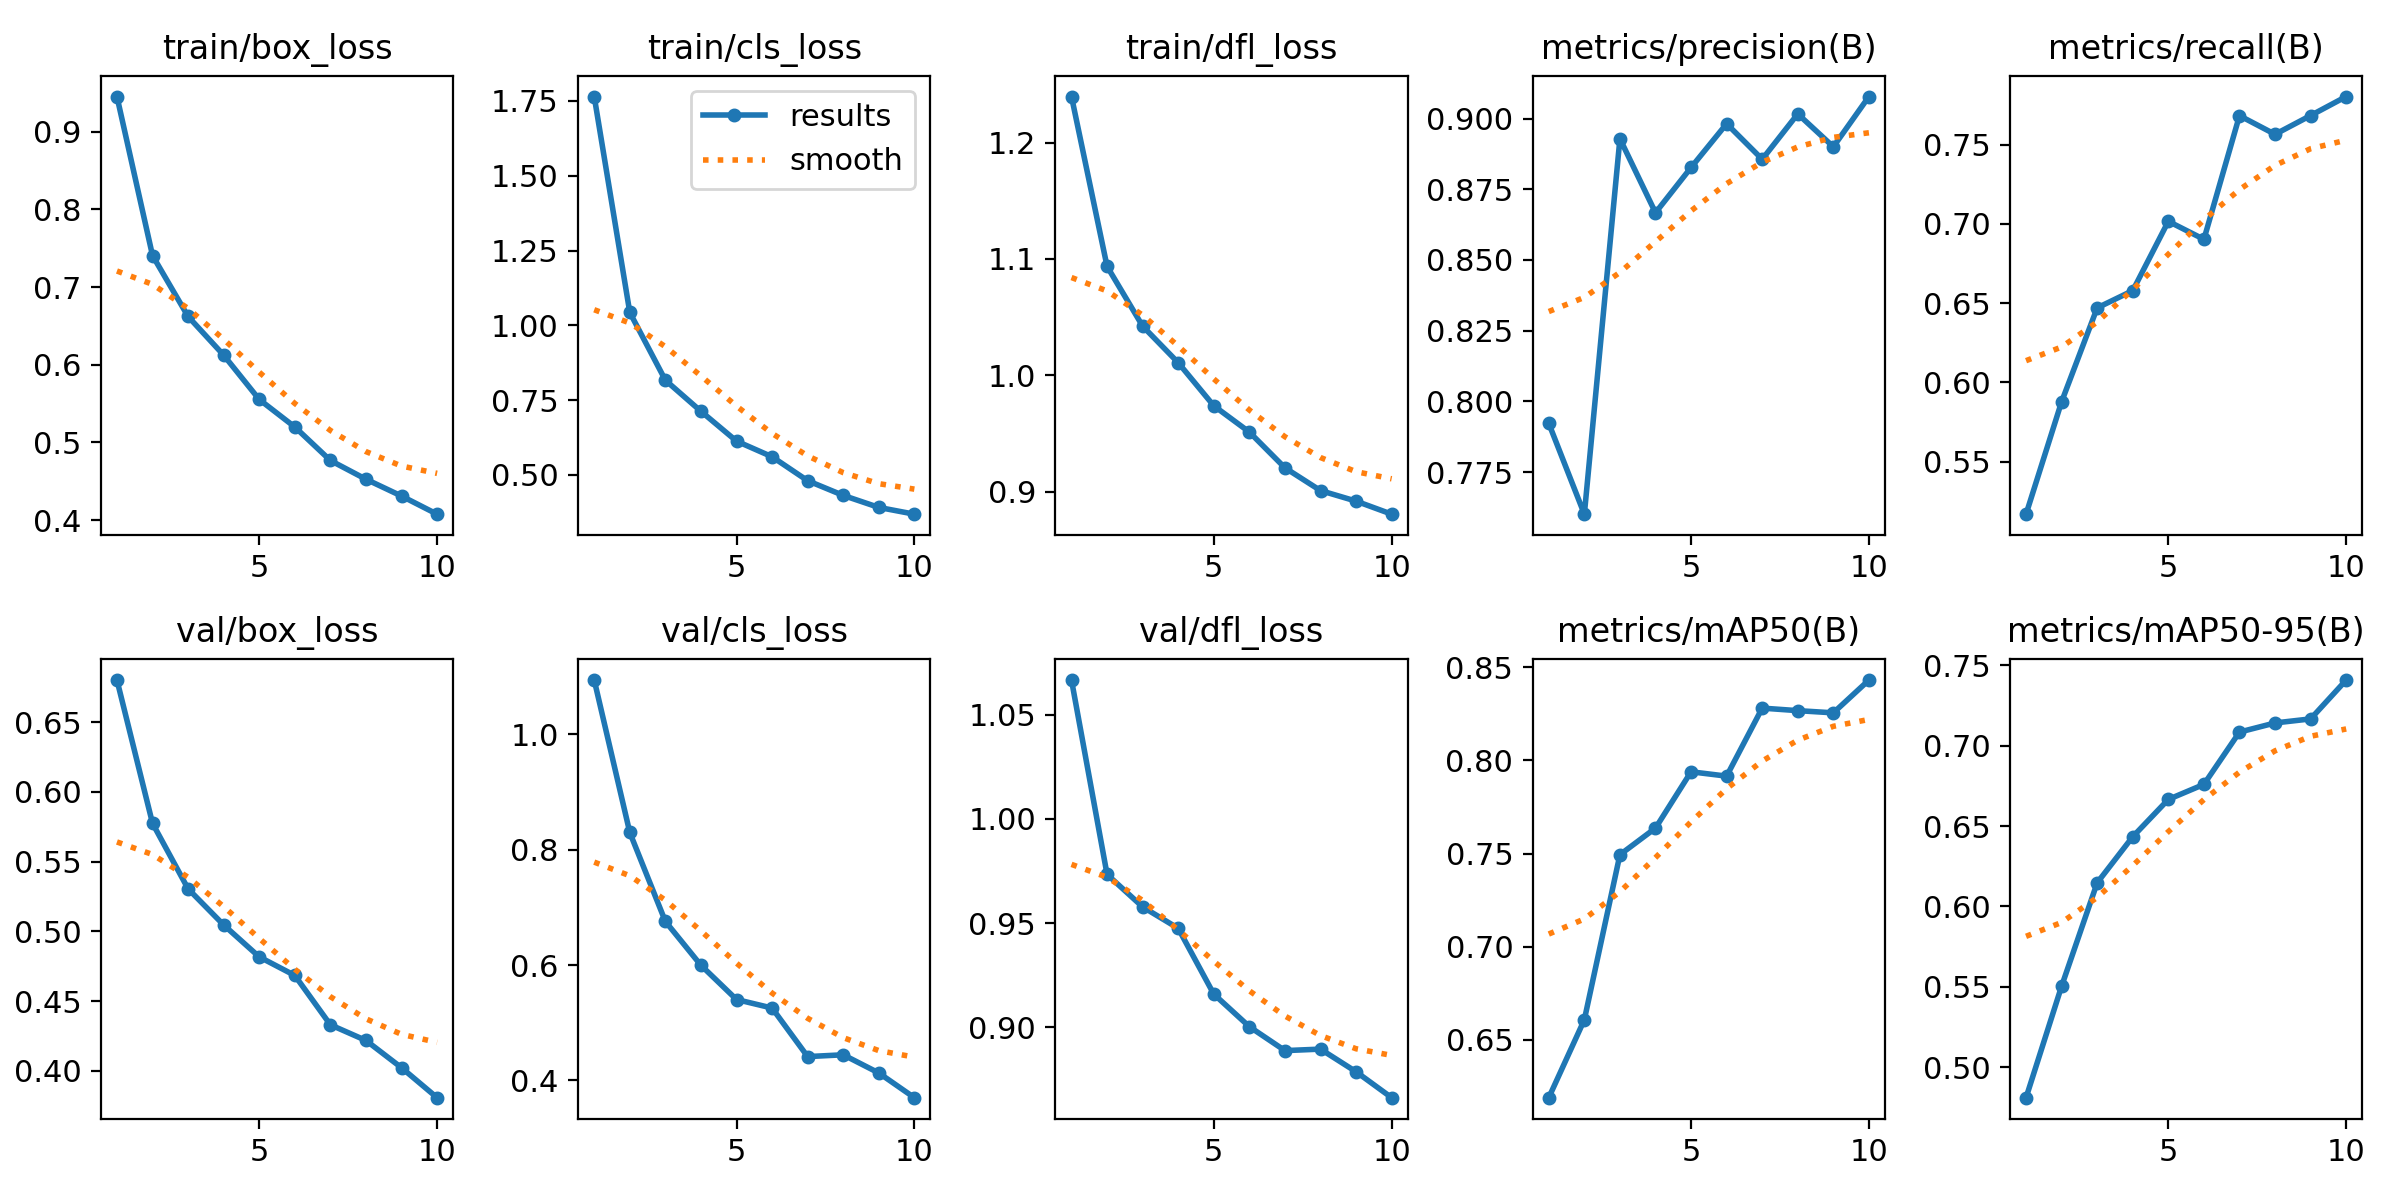

The file beside this chart, header and first rows:
epoch, time, train/box_loss, train/cls_loss, train/dfl_loss, metrics/precision(B), metrics/recall(B), metrics/mAP50(B), metrics/mAP50-95(B), val/box_loss, val/cls_loss, val/dfl_loss, lr/pg0, lr/pg1, lr/pg2
1, 330.2, 0.9454, 1.765, 1.24, 0.7922, 0.5168, 0.6188, 0.4809, 0.6803, 1.094, 1.067, 0.06674, 3.32956e-05, 3.32956e-05
2, 669.1, 0.7407, 1.043, 1.094, 0.7601, 0.5877, 0.6607, 0.5504, 0.5775, 0.8298, 0.9734, 0.03343, 5.99667e-05, 5.99667e-05
3, 991.4, 0.6622, 0.8166, 1.042, 0.8929, 0.6469, 0.7494, 0.6147, 0.5305, 0.6756, 0.9578, 0.0001177, 7.99718e-05, 7.99718e-05
4, 1348, 0.6125, 0.7127, 1.011, 0.8667, 0.6578, 0.7637, 0.6434, 0.5046, 0.5996, 0.9475, 7.0003e-05, 7.0003e-05, 7.0003e-05
5, 1703, 0.5554, 0.613, 0.9737, 0.8827, 0.7016, 0.7939, 0.6666, 0.4817, 0.5402, 0.916, 6.0004e-05, 6.0004e-05, 6.0004e-05
6, 2087, 0.52, 0.5606, 0.9511, 0.8982, 0.6902, 0.7916, 0.6759, 0.4684, 0.5254, 0.9004, 5.0005e-05, 5.0005e-05, 5.0005e-05
7, 2442, 0.4768, 0.4806, 0.9204, 0.8856, 0.7682, 0.8281, 0.7085, 0.433, 0.4412, 0.8889, 4.0006e-05, 4.0006e-05, 4.0006e-05
8, 2790, 0.4527, 0.4315, 0.9008, 0.9017, 0.7564, 0.8268, 0.7142, 0.4218, 0.4444, 0.8896, 3.0007e-05, 3.0007e-05, 3.0007e-05
9, 3139, 0.4311, 0.3913, 0.8917, 0.89, 0.7683, 0.8256, 0.7167, 0.4022, 0.4129, 0.8787, 2.0008e-05, 2.0008e-05, 2.0008e-05
10, 3451, 0.4077, 0.3688, 0.8805, 0.9078, 0.7803, 0.8432, 0.7409, 0.3807, 0.37, 0.8663, 1.0009e-05, 1.0009e-05, 1.0009e-05
